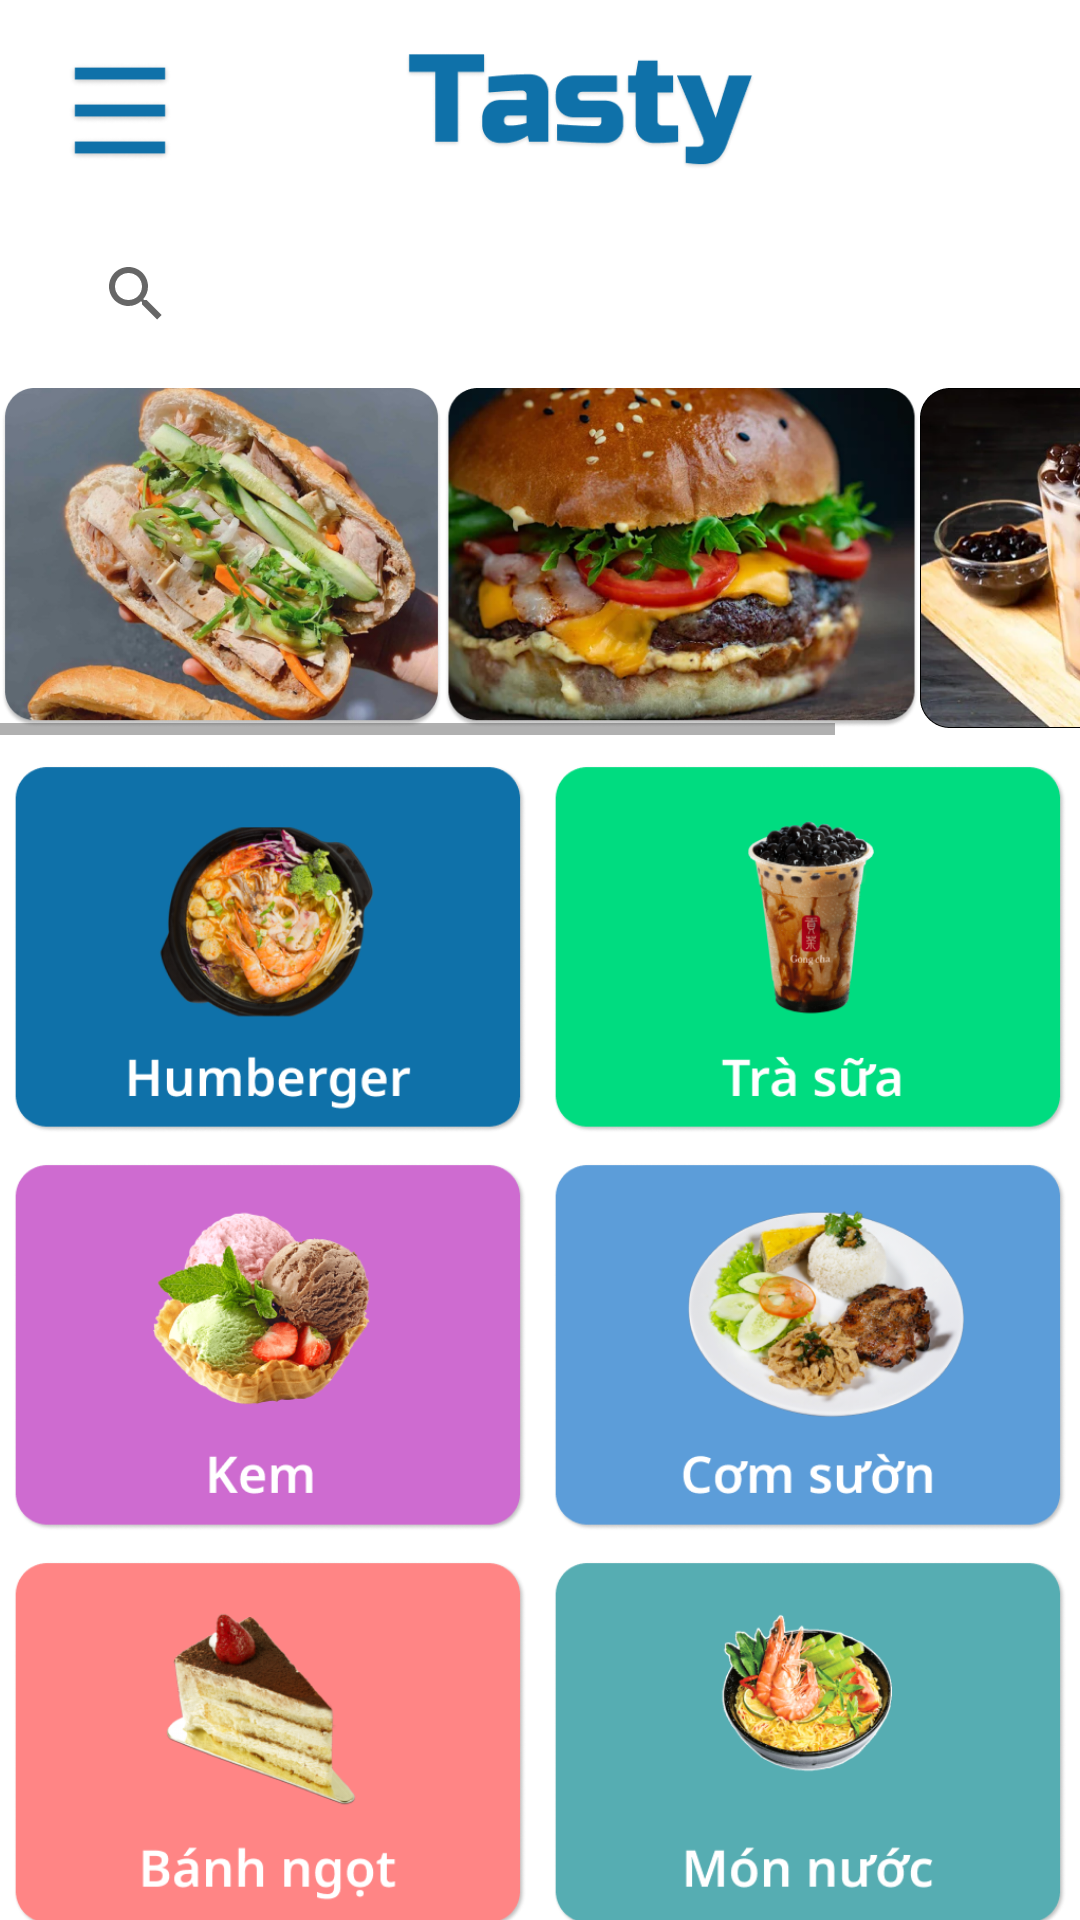

Write the Android layout XML for this screen, with the resource values it uses.
<!-- AndroidManifest.xml: application theme Theme.Foody_04 -->
<!-- res/layout/fragment_home.xml -->
<?xml version="1.0" encoding="utf-8"?>
<LinearLayout xmlns:android="http://schemas.android.com/apk/res/android"
    xmlns:app="http://schemas.android.com/apk/res-auto"
    xmlns:tools="http://schemas.android.com/tools"
    android:layout_width="match_parent"
    android:orientation="vertical"
    android:backgroundTint="#E5E5E5"
    android:layout_height="match_parent"
    android:weightSum="11"
    tools:context=".fragment.HomeFragment">


    <LinearLayout
        android:layout_width="match_parent"
        android:layout_height="76dp"
        android:orientation="horizontal"
        android:layout_weight="1">

        <ImageView
            android:id="@+id/imgViewHomeMenu_Main"
            android:layout_width="34dp"
            android:layout_height="36dp"
            android:layout_gravity="center"
            android:layout_marginLeft="69px"
            android:src="@drawable/menu" />

        <ImageView
            android:layout_marginLeft="234px"
            android:id="@+id/txtViewLogo_Main"
            android:layout_gravity="center"
            android:layout_width="351px"
            android:layout_height="149px"
            android:src="@drawable/logotasty"/>

    </LinearLayout>

    <SearchView
        android:id="@+id/search_bar"
        android:layout_width="951px"
        android:layout_height="144px"
        android:layout_gravity="center"
        android:background="@drawable/bg_search_view"
        android:elevation="5sp"
        android:queryHint="Tìm kiếm..."
        android:layout_weight="1"
        android:layout_marginBottom="8dp"/>

    <HorizontalScrollView
        android:layout_width="match_parent"
        android:layout_height="121dp"
        android:layout_weight="4">

        <LinearLayout
            android:layout_width="match_parent"
            android:layout_height="match_parent"
            android:orientation="horizontal">

            <ImageView
                android:id="@+id/img1"
                android:layout_width="443px"
                android:layout_height="340px"
                android:src="@drawable/img1_main" />

            <ImageView
                android:layout_width="477px"
                android:layout_height="340px"
                android:src="@drawable/img2_main"/>
            <ImageView
                android:layout_width="477px"
                android:layout_height="340px"
                android:src="@drawable/img3_main"/>

        </LinearLayout>


    </HorizontalScrollView>

    <LinearLayout
        android:layout_width="match_parent"
        android:layout_height="124dp"
        android:layout_marginTop="10dp"
        android:orientation="horizontal"
        android:layout_weight="1">

        <ImageView
            android:id="@+id/layoutHamburger"
            android:layout_weight="1"
            android:layout_width="wrap_content"
            android:layout_height="wrap_content"
            android:src="@drawable/imghumberger_main" />

        <ImageView
            android:id="@+id/layoutTeamilk"
            android:layout_weight="1"
            android:layout_width="wrap_content"
            android:layout_height="wrap_content"
            android:src="@drawable/imgtrasua_main" />

    </LinearLayout>
    <LinearLayout
        android:layout_marginTop="10dp"
        android:layout_width="match_parent"
        android:layout_height="124dp"
        android:orientation="horizontal"
        android:layout_weight="1">

        <ImageView
            android:id="@+id/layoutIcecream"
            android:layout_weight="1"
            android:layout_width="wrap_content"
            android:layout_height="wrap_content"
            android:src="@drawable/imgkem_main" />

        <ImageView
            android:id="@+id/layoutRice"
            android:layout_weight="1"
            android:layout_width="wrap_content"
            android:layout_height="wrap_content"
            android:src="@drawable/imgcom_main" />

    </LinearLayout>
    <LinearLayout
        android:layout_weight="1"
        android:layout_marginTop="10dp"
        android:layout_width="match_parent"
        android:layout_height="124dp"
        android:orientation="horizontal">

        <ImageView
            android:id="@+id/layoutCake"
            android:layout_weight="1"
            android:layout_width="wrap_content"
            android:layout_height="wrap_content"
            android:src="@drawable/imgbanh_main" />

        <ImageView
            android:id="@+id/layoutWater"
            android:layout_weight="1"
            android:layout_width="wrap_content"
            android:layout_height="wrap_content"
            android:src= "@drawable/imgnuoc_main" />
    </LinearLayout>

</LinearLayout>
<!-- resources referenced by this layout -->
<resources>
  <!-- drawable img1_main: png bitmap (drawable, 283201 bytes) -->
  <!-- drawable img2_main: png bitmap (drawable, 306657 bytes) -->
  <!-- drawable img3_main: png bitmap (drawable, 220952 bytes) -->
  <!-- drawable imgbanh_main: png bitmap (drawable, 61467 bytes) -->
  <!-- drawable imgcom_main: png bitmap (drawable, 103289 bytes) -->
  <!-- drawable imghumberger_main: png bitmap (drawable, 92697 bytes) -->
  <!-- drawable imgkem_main: png bitmap (drawable, 90030 bytes) -->
  <!-- drawable imgnuoc_main: png bitmap (drawable, 66409 bytes) -->
  <!-- drawable imgtrasua_main: png bitmap (drawable, 53531 bytes) -->
  <!-- drawable logotasty: png bitmap (drawable, 16316 bytes) -->
  <!-- drawable menu: png bitmap (drawable, 2012 bytes) -->
  <style name="Theme.Foody_04" parent="Theme.MaterialComponents.DayNight.DarkActionBar">
          
          <item name="colorPrimary">@color/purple_500</item>
          <item name="colorPrimaryVariant">@color/purple_700</item>
          <item name="colorOnPrimary">@color/white</item>
          
          <item name="colorSecondary">@color/teal_200</item>
          <item name="colorSecondaryVariant">@color/teal_700</item>
          <item name="colorOnSecondary">@color/black</item>
          
          <item name="android:statusBarColor" tools:targetApi="l">?attr/colorPrimaryVariant</item>
          
      </style>
  <color name="purple_500">#FF6200EE</color>
  <color name="purple_700">#FF3700B3</color>
  <color name="white">#FFFFFFFF</color>
  <color name="teal_200">#FF03DAC5</color>
  <color name="teal_700">#FF018786</color>
  <color name="black">#FF000000</color>
</resources>
